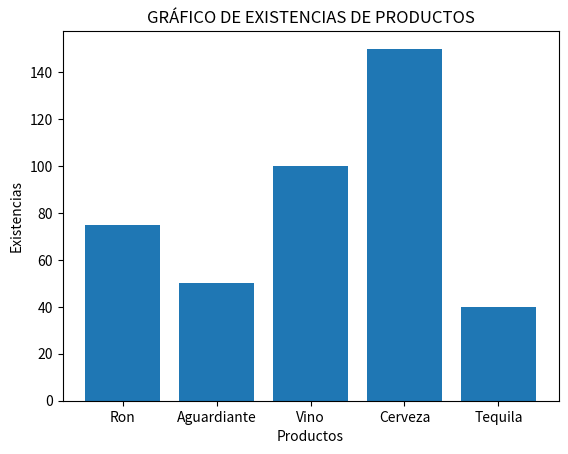

Recreate this plot in Python.
#  Ejercicio que almacena en listas - procesa en funciones - 
#  Declar las Librerias a usar para la solución
import matplotlib
import matplotlib.pyplot as plt

#  General las listas con los datos inicializados
nombreProducto=['Ron','Aguardiante','Vino','Cerveza','Tequila']
existenciaProducto=[75,50,100,150,40]

#  Funciones que resuelven el problema
def f_calc_tot_existencias():
    sumaExistencias=0
    for posLis in range(4):
        sumaExistencias=sumaExistencias+existenciaProducto[posLis]
    print("Total Existencias: ",sumaExistencias)

        
def f_calc_tot_existencias_2():
    sumaExistencias=0
    for posLis in range(4):
        sumaExistencias=sumaExistencias+existenciaProducto[posLis]
    return(sumaExistencias)


#  Función que calcula el promedio de las existencias
def f_calc_prom_existencias():
    promExistencias = f_calc_tot_existencias_2()/len(existenciaProducto)
    return(promExistencias)
    
#  Llamado a las funciones que realizan los cálculos    
f_calc_tot_existencias()
print("Total Existencias 2: ",f_calc_tot_existencias_2())

print("Promedio de Existencias : ",f_calc_prom_existencias())


#  Gráficar la Información
fig, ax = plt.subplots()
# Definir el título del Gráfico
ax.set_title('GRÁFICO DE EXISTENCIAS DE PRODUCTOS')
ax.set_xlabel('Productos')
ax.set_ylabel('Existencias')

#  Crear el Gráfico
plt.bar(nombreProducto,existenciaProducto)

#  Publico el gráfico
plt.show()








